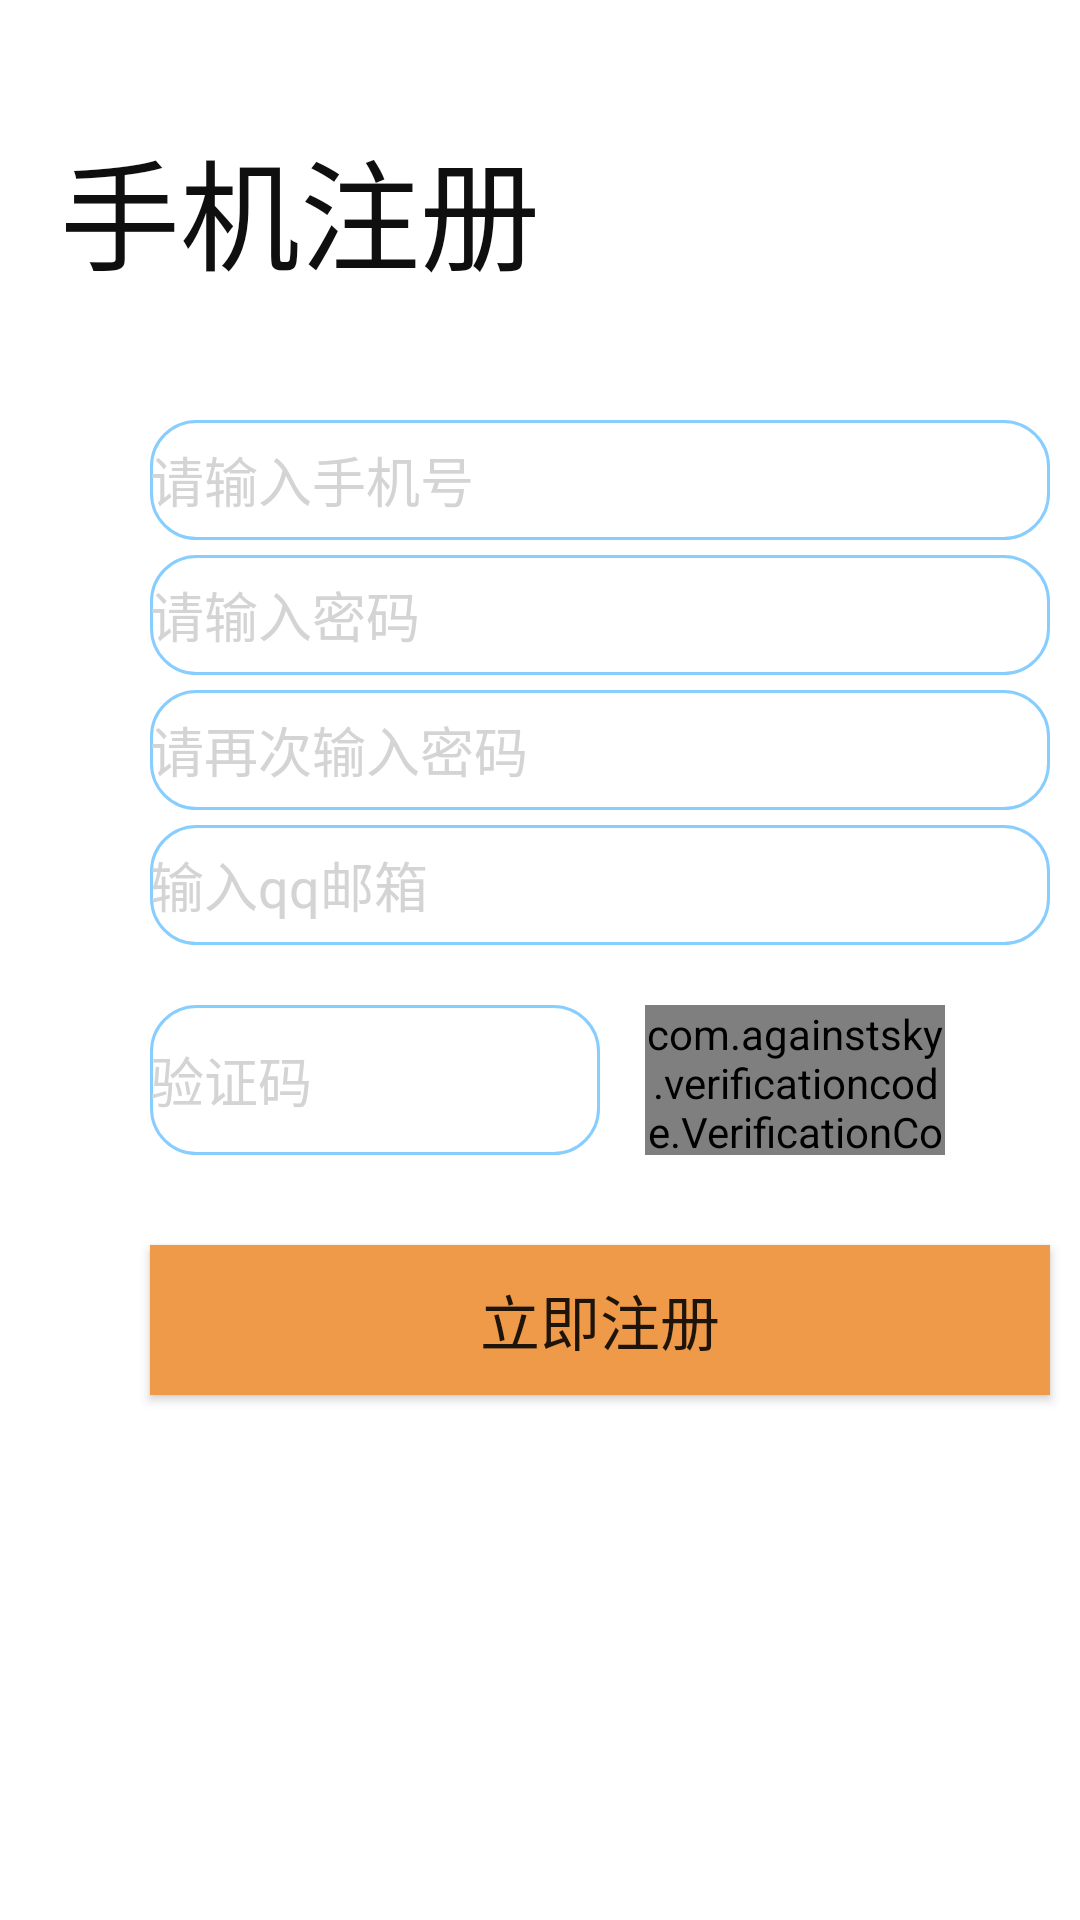

This screen was rendered from an Android layout file. Write that file and the resources it references.
<!-- AndroidManifest.xml: application theme AppTheme -->
<!-- res/layout/activity_register.xml -->
<?xml version="1.0" encoding="utf-8"?>
<LinearLayout xmlns:android="http://schemas.android.com/apk/res/android"
    xmlns:app="http://schemas.android.com/apk/res-auto"
    xmlns:tools="http://schemas.android.com/tools"
    android:layout_width="match_parent"
    android:layout_height="match_parent"
    android:background="#FFFFFF"
    android:orientation="vertical"
    tools:context=".registerActivity">

    <TextView
        android:id="@+id/tx_1"
        android:layout_width="200dp"
        android:layout_height="80dp"
        android:text="手机注册"
        android:textColor="#0F0F0F"
        android:textSize="40sp"
        android:layout_marginTop="30dp"
        android:gravity="center"
        />

    <EditText
        android:id="@+id/et_username"
        android:layout_width="300dp"
        android:layout_height="40dp"
        android:layout_marginLeft="50dp"
        android:layout_marginTop="30dp"
        android:textColor="#000000"
        android:hint="请输入手机号"
        android:inputType="phone|number"
        android:digits="1234567890"
        android:maxLength="11"
        android:textColorHint="#D4D4D4"
        android:background="@drawable/bg_box"


        />
    <EditText
        android:id="@+id/et_password_1"
        android:layout_width="300dp"
        android:layout_height="40dp"
        android:layout_marginLeft="50dp"
        android:layout_marginTop="5dp"
        android:hint="请输入密码"
        android:inputType="textPassword"
        android:textColorHint="#D4D4D4"
        android:textColor="#000000"
        android:background="@drawable/bg_box"

        />
    <EditText
        android:id="@+id/et_password_2"
        android:layout_width="300dp"
        android:layout_height="40dp"
        android:layout_marginLeft="50dp"
        android:layout_marginTop="5dp"
        android:hint="请再次输入密码"
        android:inputType="textPassword"
        android:textColorHint="#D4D4D4"
        android:textColor="#000000"
        android:background="@drawable/bg_box"
        />
    <EditText
        android:id="@+id/et_mail"
        android:layout_width="300dp"
        android:layout_height="40dp"
        android:layout_marginLeft="50dp"
        android:layout_marginTop="5dp"
        android:hint="输入qq邮箱"
        android:inputType="textEmailAddress"
        android:textColorHint="#D4D4D4"
        android:textColor="#000000"
        android:background="@drawable/bg_box"
        />
    <LinearLayout
        android:layout_width="match_parent"
        android:layout_height="80dp"
        android:orientation="horizontal">

        <EditText
            android:id="@+id/et_auth"
            android:layout_width="150dp"
            android:layout_height="50dp"
            android:layout_marginLeft="50dp"
            android:layout_marginTop="20dp"
            android:hint="验证码"
            android:textColorHint="#D4D4D4"
            android:textColor="#000000"
            android:background="@drawable/bg_box"
            />

        <com.againstsky.verificationcode.VerificationCodeView
            android:id="@+id/code_view"
            android:layout_width="100dp"
            android:layout_height="50dp"
            android:layout_marginLeft="15dp"
            android:layout_marginTop="20dp"
            app:codeMode="2"
            app:codeQuantity="4"
            />
    </LinearLayout>

    <Button
        android:id="@+id/btn_login"
        android:layout_width="300dp"
        android:layout_height="50dp"
        android:layout_marginTop="20dp"
        android:layout_marginLeft="50dp"
        android:text="立即注册"
        android:background="#EE9A49"
        android:textSize="20sp"
        />






</LinearLayout>
<!-- resources referenced by this layout -->
<resources>
  <!-- drawable bg_box (drawable) -->
  <?xml version="1.0" encoding="utf-8"?>
  <shape xmlns:android="http://schemas.android.com/apk/res/android">
  
      <stroke
  
          android:width="1dp"
           android:color="#87CEFF"
          />
  
      <corners
          android:radius="15dp"
          />
  
  </shape>
  <style name="AppTheme" parent="Theme.AppCompat.Light.DarkActionBar">
          
          <item name="colorPrimary">@color/colorPrimary</item>
          <item name="colorPrimaryDark">@color/colorPrimaryDark</item>
          <item name="colorAccent">@color/colorAccent</item>
  
          <item name="android:windowIsTranslucent">true</item>
          <item name="android:windowBackground">@android:color/transparent</item>
  
  
      </style>
  <color name="colorPrimary">#008577</color>
  <color name="colorPrimaryDark">#00574B</color>
  <color name="colorAccent">#D81B60</color>
</resources>
